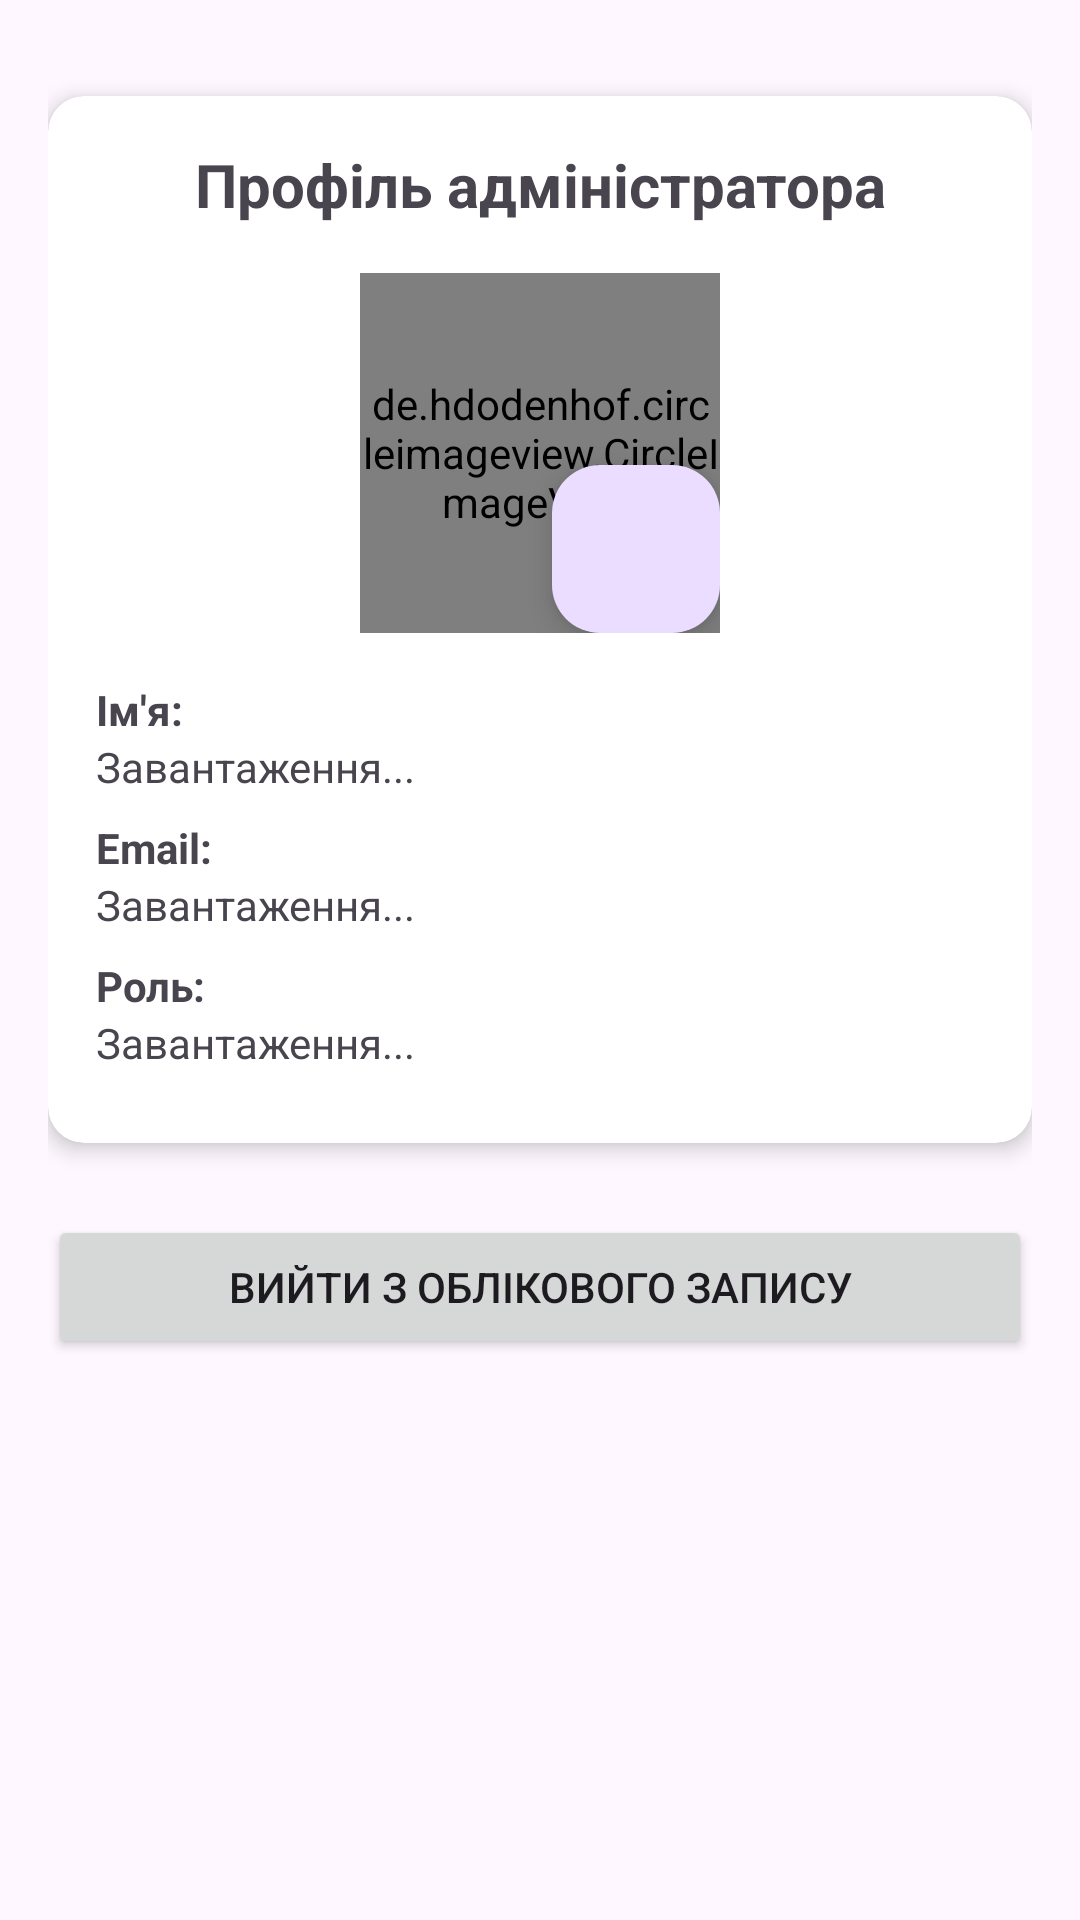

Here is an Android app screen rendered from its layout file. Give the layout XML and the strings, colors and styles it references.
<!-- AndroidManifest.xml: application theme Theme.ArgusApp -->
<!-- res/layout/fragment_profile.xml -->
<?xml version="1.0" encoding="utf-8"?>
<androidx.constraintlayout.widget.ConstraintLayout xmlns:android="http://schemas.android.com/apk/res/android"
    xmlns:app="http://schemas.android.com/apk/res-auto"
    xmlns:tools="http://schemas.android.com/tools"
    android:layout_width="match_parent"
    android:layout_height="match_parent"
    android:padding="16dp">

    <androidx.cardview.widget.CardView
        android:id="@+id/profileCard"
        android:layout_width="match_parent"
        android:layout_height="wrap_content"
        android:layout_marginTop="16dp"
        app:cardCornerRadius="12dp"
        app:cardElevation="4dp"
        app:layout_constraintTop_toTopOf="parent">

        <LinearLayout
            android:layout_width="match_parent"
            android:layout_height="wrap_content"
            android:orientation="vertical"
            android:padding="16dp">

            <TextView
                android:layout_width="match_parent"
                android:layout_height="wrap_content"
                android:text="Профіль адміністратора"
                android:textSize="20sp"
                android:textStyle="bold"
                android:gravity="center"
                android:layout_marginBottom="16dp"/>

            <FrameLayout
                android:layout_width="120dp"
                android:layout_height="120dp"
                android:layout_gravity="center_horizontal"
                android:layout_marginBottom="16dp">

                <de.hdodenhof.circleimageview.CircleImageView
                    android:id="@+id/imageViewProfile"
                    android:layout_width="match_parent"
                    android:layout_height="match_parent"
                    android:src="@drawable/ic_person_placeholder"
                    app:civ_border_width="2dp"
                    app:civ_border_color="#CCCCCC"/>

                <com.google.android.material.floatingactionbutton.FloatingActionButton
                    android:id="@+id/fabChangePhoto"
                    android:layout_width="wrap_content"
                    android:layout_height="wrap_content"
                    android:layout_gravity="bottom|end"
                    android:src="@drawable/ic_edit"
                    android:contentDescription="Змінити фото"
                    app:fabSize="mini" />
            </FrameLayout>

            <TextView
                android:layout_width="match_parent"
                android:layout_height="wrap_content"
                android:text="Ім'я:"
                android:textStyle="bold"/>

            <TextView
                android:id="@+id/textViewName"
                android:layout_width="match_parent"
                android:layout_height="wrap_content"
                android:text="Завантаження..."
                android:layout_marginBottom="8dp"/>

            <TextView
                android:layout_width="match_parent"
                android:layout_height="wrap_content"
                android:text="Email:"
                android:textStyle="bold"/>

            <TextView
                android:id="@+id/textViewEmail"
                android:layout_width="match_parent"
                android:layout_height="wrap_content"
                android:text="Завантаження..."
                android:layout_marginBottom="8dp"/>

            <TextView
                android:layout_width="match_parent"
                android:layout_height="wrap_content"
                android:text="Роль:"
                android:textStyle="bold"/>

            <TextView
                android:id="@+id/textViewRole"
                android:layout_width="match_parent"
                android:layout_height="wrap_content"
                android:text="Завантаження..."
                android:layout_marginBottom="8dp"/>
        </LinearLayout>
    </androidx.cardview.widget.CardView>

    <Button
        android:id="@+id/buttonLogout"
        android:layout_width="match_parent"
        android:layout_height="wrap_content"
        android:text="Вийти з облікового запису"
        android:layout_marginTop="24dp"
        app:layout_constraintTop_toBottomOf="@id/profileCard"/>

</androidx.constraintlayout.widget.ConstraintLayout>
<!-- resources referenced by this layout -->
<resources>
  <!-- drawable ic_person_placeholder (drawable) -->
  <?xml version="1.0" encoding="utf-8"?>
  <vector android:height="24dp" android:tint="#CCCCCC"
      android:viewportHeight="24" android:viewportWidth="24"
      android:width="24dp" xmlns:android="http://schemas.android.com/apk/res/android">
      <path android:fillColor="@android:color/white"
          android:pathData="M12,12c2.21,0 4,-1.79 4,-4s-1.79,-4 -4,-4 -4,1.79 -4,4 1.79,4 4,4zM12,14c-2.67,0 -8,1.34 -8,4v2h16v-2c0,-2.66 -5.33,-4 -8,-4z"/>
  </vector>
  <style name="Theme.ArgusApp" parent="Theme.MaterialComponents.Light.NoActionBar">
          
          <item name="colorPrimary">@color/colorPrimary</item>
          <item name="colorPrimaryDark">@color/colorPrimaryDark</item>
          <item name="colorAccent">@color/colorAccent</item>
          
          <item name="android:windowBackground">@color/windowBackground</item>
      </style>
  <color name="colorPrimary">#2196F3</color>
  <color name="colorPrimaryDark">#1976D2</color>
  <color name="colorAccent">#FF4081</color>
  <color name="windowBackground">#F5F5F5</color>
</resources>
